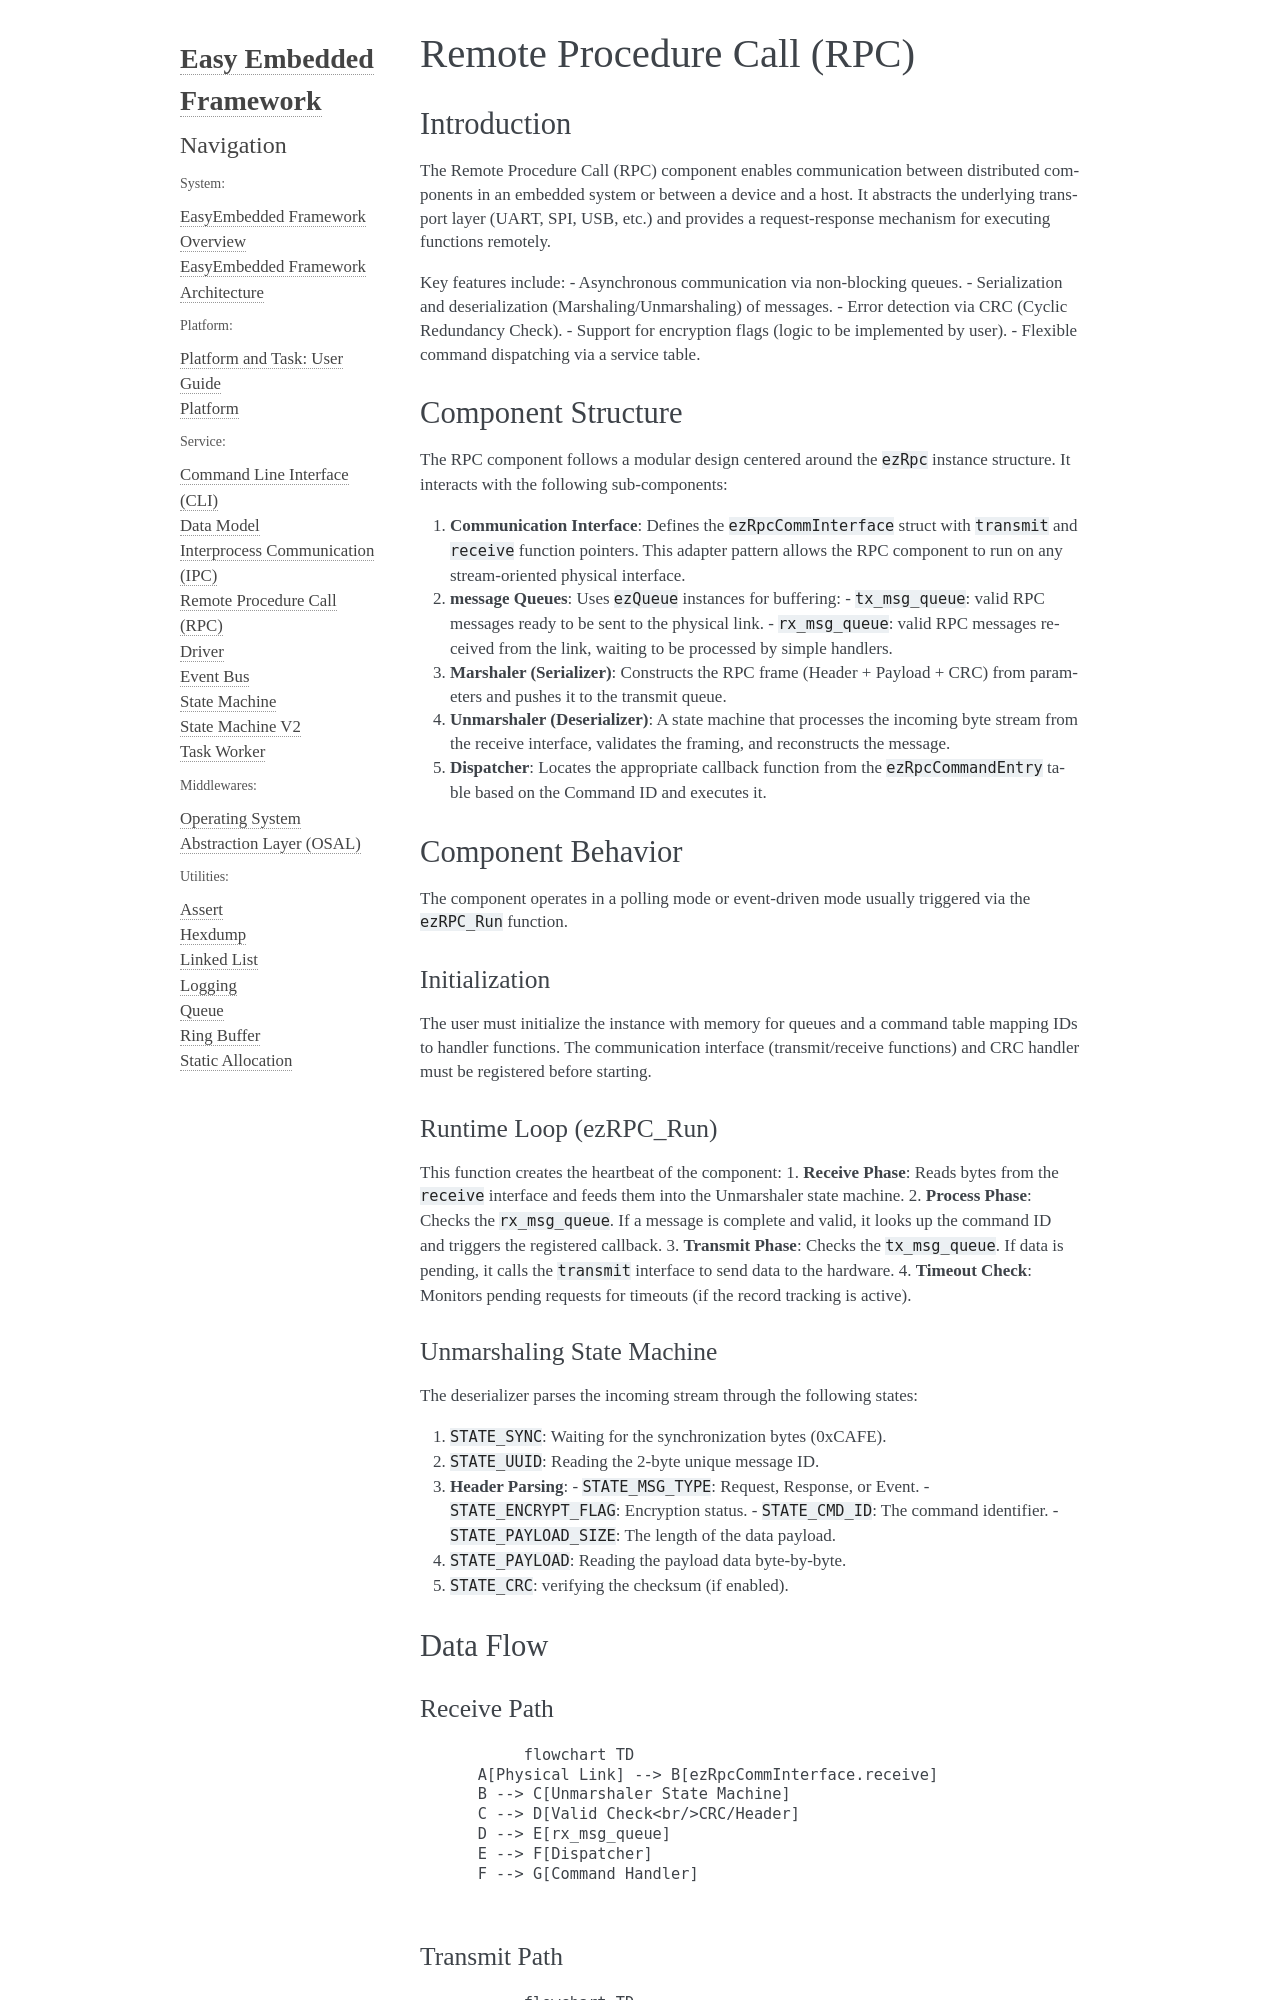

repository: ezMbedded/EasyEmbeddedFramework · page: easy_embedded/service/rpc/rpc.html · generator: sphinx

============================================================
Remote Procedure Call (RPC)
============================================================

Introduction
============================
The Remote Procedure Call (RPC) component enables communication between distributed components in an embedded system or between a device and a host. It abstracts the underlying transport layer (UART, SPI, USB, etc.) and provides a request-response mechanism for executing functions remotely.

Key features include:
- Asynchronous communication via non-blocking queues.
- Serialization and deserialization (Marshaling/Unmarshaling) of messages.
- Error detection via CRC (Cyclic Redundancy Check).
- Support for encryption flags (logic to be implemented by user).
- Flexible command dispatching via a service table.

Component Structure
============================
The RPC component follows a modular design centered around the ``ezRpc`` instance structure. It interacts with the following sub-components:

1. **Communication Interface**:
   Defines the ``ezRpcCommInterface`` struct with ``transmit`` and ``receive`` function pointers. This adapter pattern allows the RPC component to run on any stream-oriented physical interface.

2. **message Queues**:
   Uses ``ezQueue`` instances for buffering:
   - ``tx_msg_queue``: valid RPC messages ready to be sent to the physical link.
   - ``rx_msg_queue``: valid RPC messages received from the link, waiting to be processed by simple handlers.

3. **Marshaler (Serializer)**:
   Constructs the RPC frame (Header + Payload + CRC) from parameters and pushes it to the transmit queue.

4. **Unmarshaler (Deserializer)**:
   A state machine that processes the incoming byte stream from the receive interface, validates the framing, and reconstructs the message.

5. **Dispatcher**:
   Locates the appropriate callback function from the ``ezRpcCommandEntry`` table based on the Command ID and executes it.

Component Behavior
============================
The component operates in a polling mode or event-driven mode usually triggered via the ``ezRPC_Run`` function.

Initialization
--------------
The user must initialize the instance with memory for queues and a command table mapping IDs to handler functions. The communication interface (transmit/receive functions) and CRC handler must be registered before starting.

Runtime Loop (ezRPC_Run)
------------------------
This function creates the heartbeat of the component:
1. **Receive Phase**: Reads bytes from the ``receive`` interface and feeds them into the Unmarshaler state machine.
2. **Process Phase**: Checks the ``rx_msg_queue``. If a message is complete and valid, it looks up the command ID and triggers the registered callback.
3. **Transmit Phase**: Checks the ``tx_msg_queue``. If data is pending, it calls the ``transmit`` interface to send data to the hardware.
4. **Timeout Check**: Monitors pending requests for timeouts (if the record tracking is active).
